Labelled photos from "data", an image-classification folder in wuyinwuxian/Neural_Networks_froth_flotation. The possible labels are: high, low, medium.

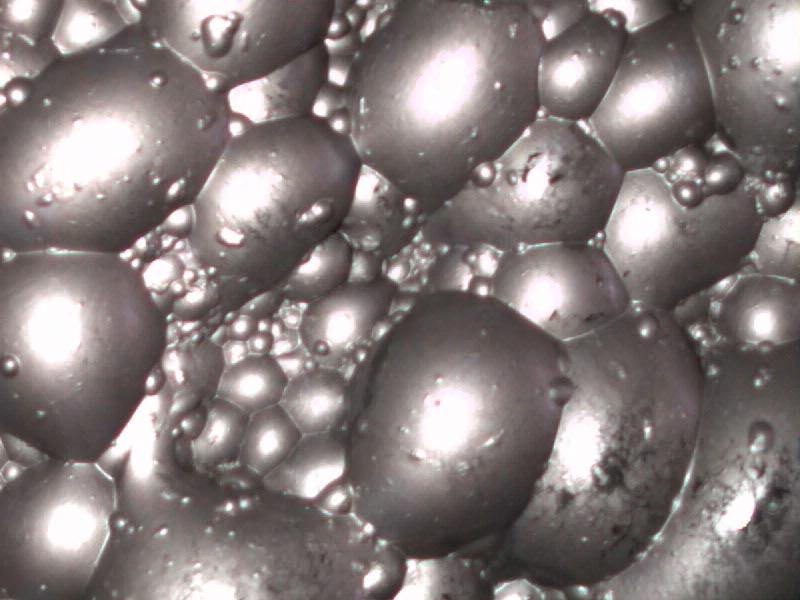
Label: high

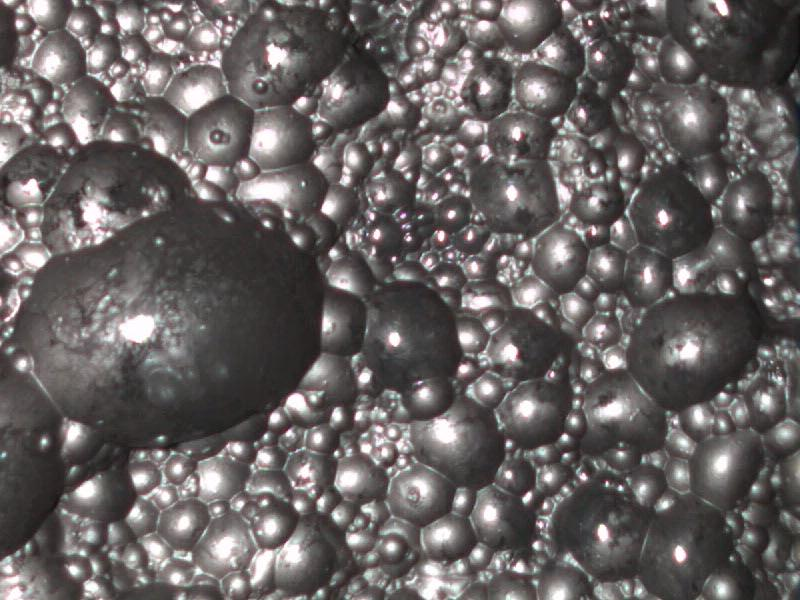
Label: low

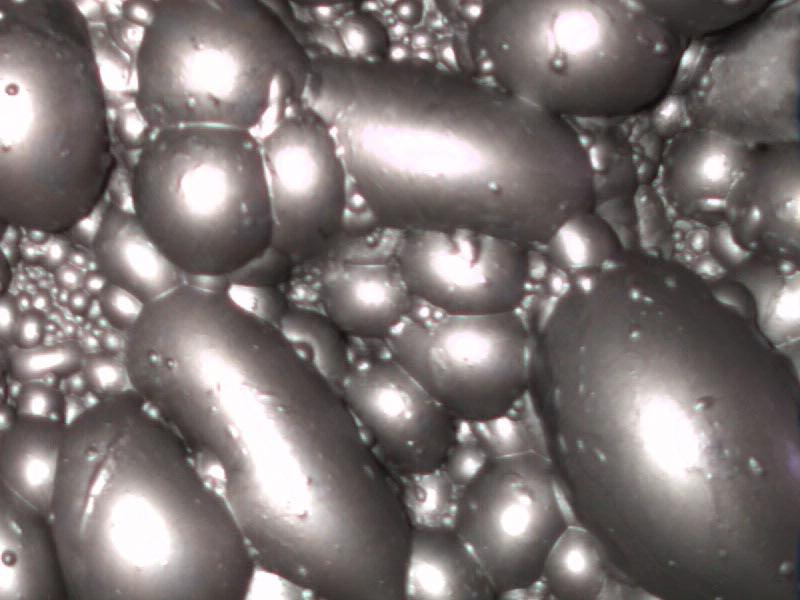
Label: high

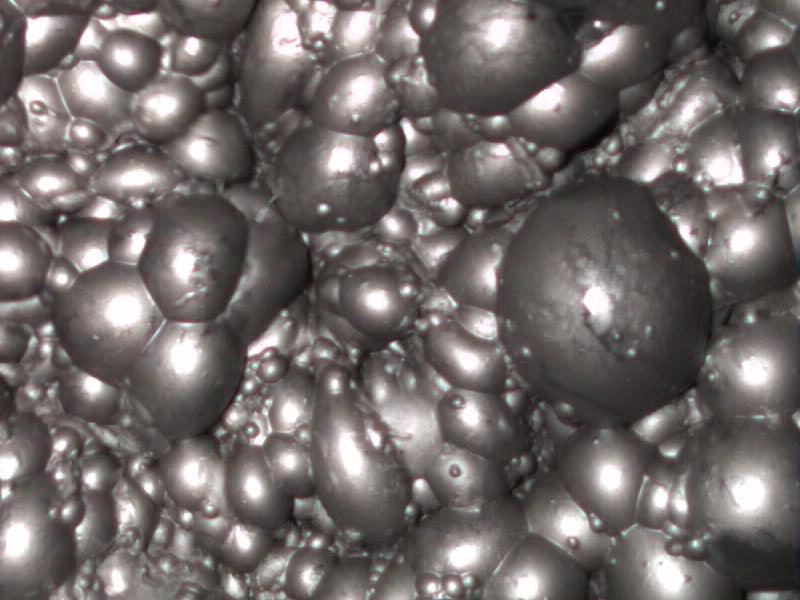
Label: medium

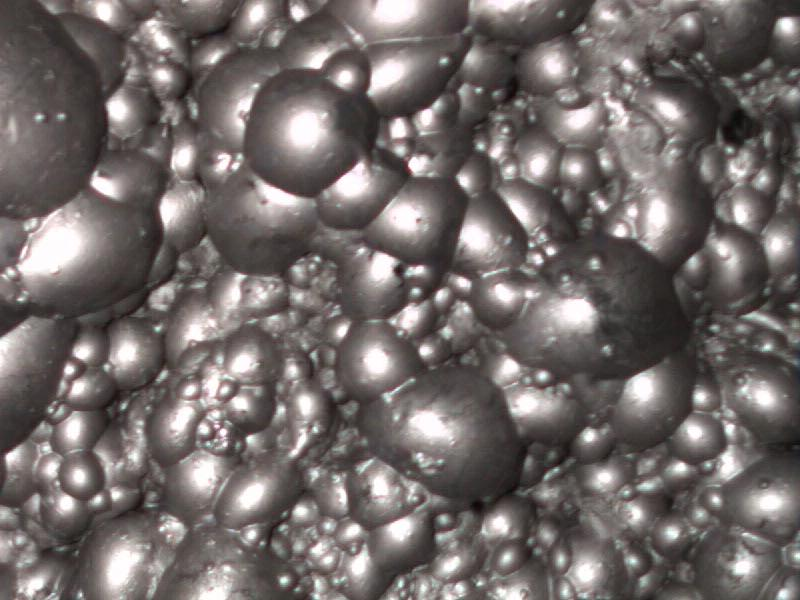
Label: medium

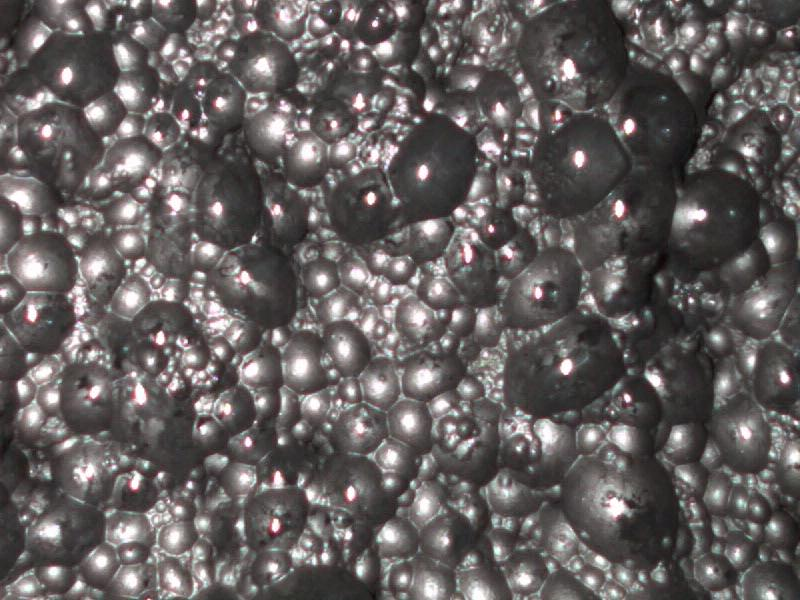
Label: low
